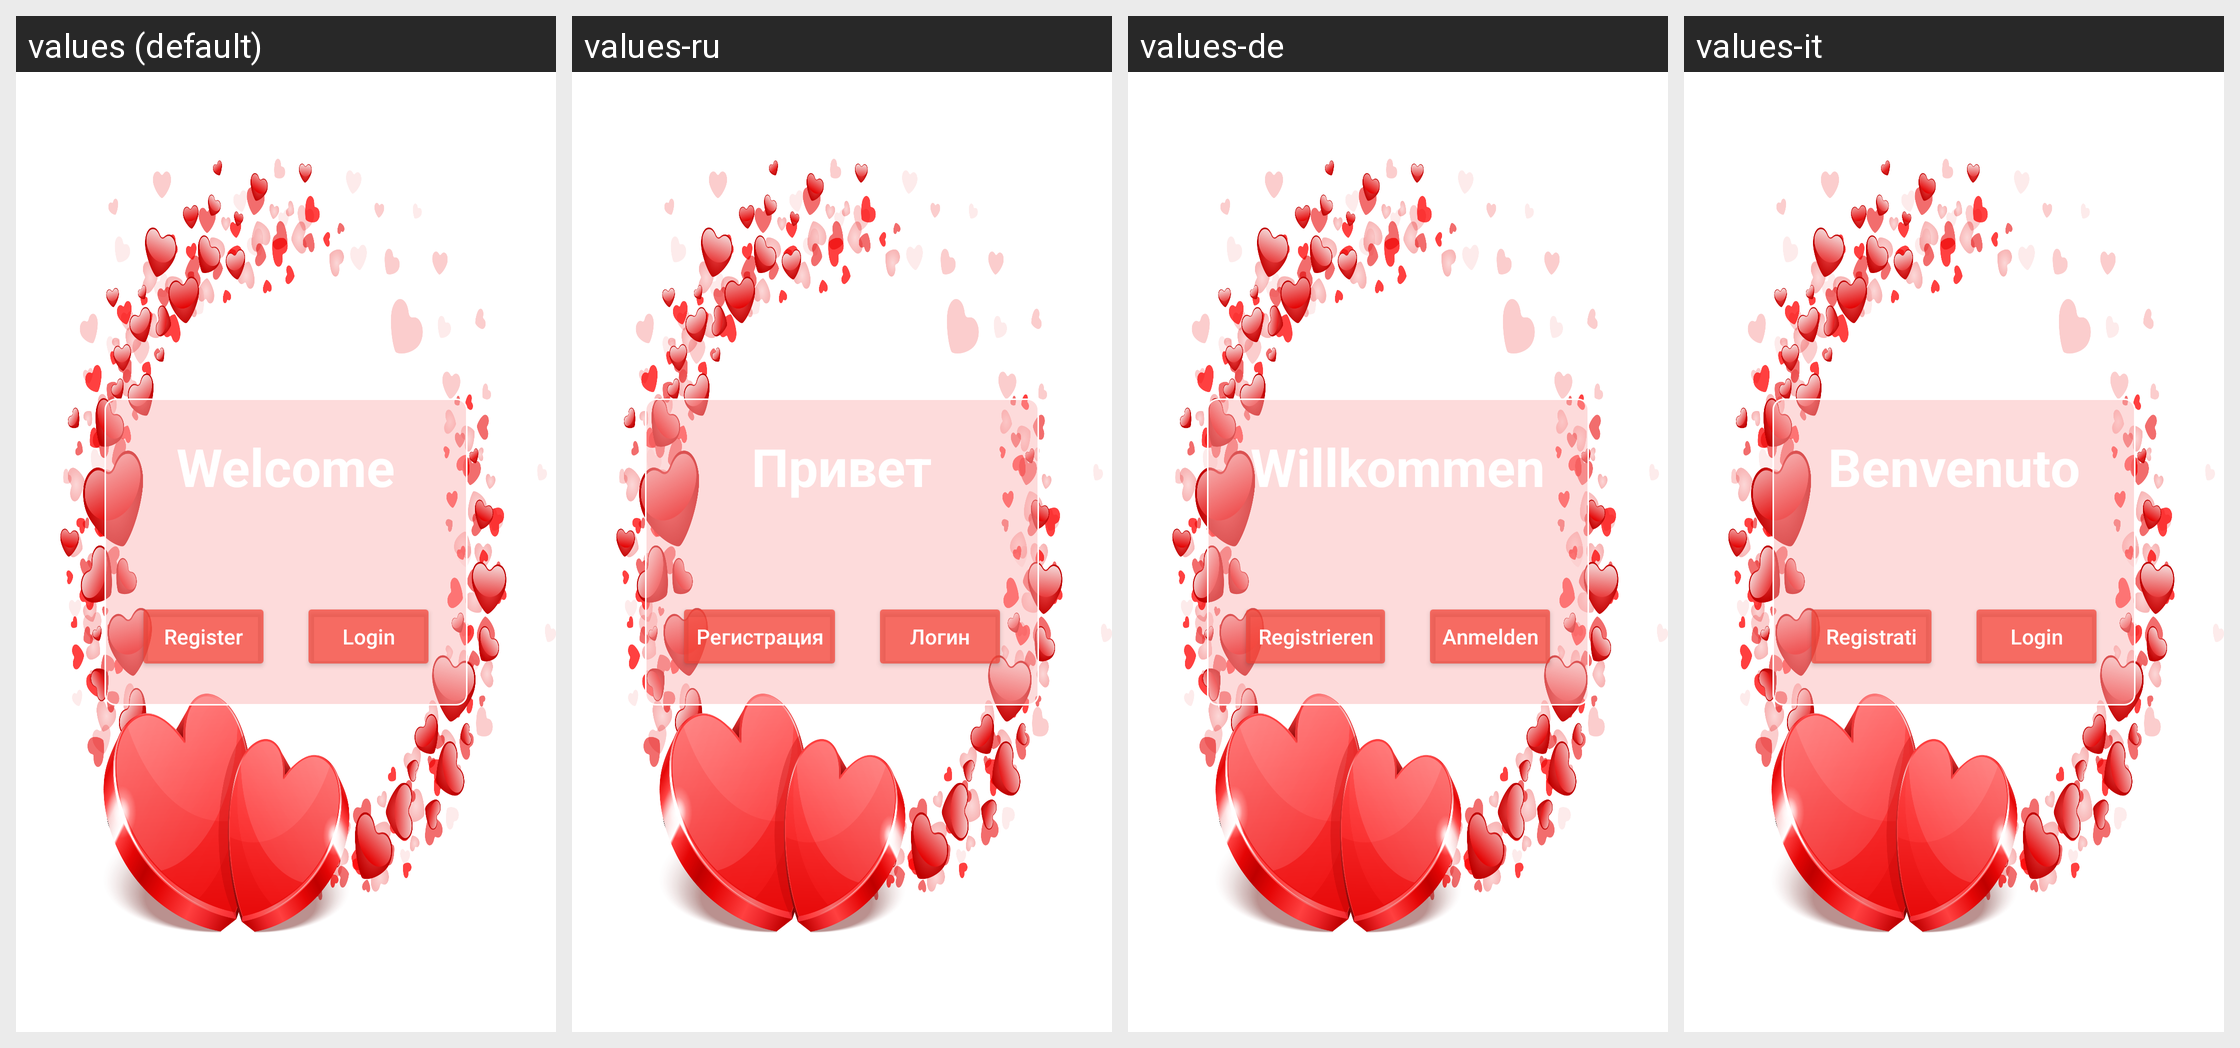

For this localized Android screen grid, give each drawn string resource with its value in every locale shown.
Android screen res/layout/activity_welcome.xml rendered under 4 locales, left to right: values (default), values-ru, values-de, values-it. Device: Nexus 5 (rendered at 1080×1920; each locale shown at half size, 540×960, under a caption strip naming it); theme Theme.Picapica.NoActionBar.
Other locales in the repository, not shown: values-es, values-fr, values-pl.
Strings drawn on this screen, with the default value and each locale's value (text and hints the layout hard-codes, and strings that could not be matched under every locale, appear in the picture but are not listed):

welcome
  values: Welcome
  values-ru: Привет
  values-de: Willkommen
  values-it: Benvenuto

register
  values: Register
  values-ru: Регистрация
  values-de: Registrieren
  values-it: Registrati

enter
  values: Login
  values-ru: Логин
  values-de: Anmelden
  values-it: Login
